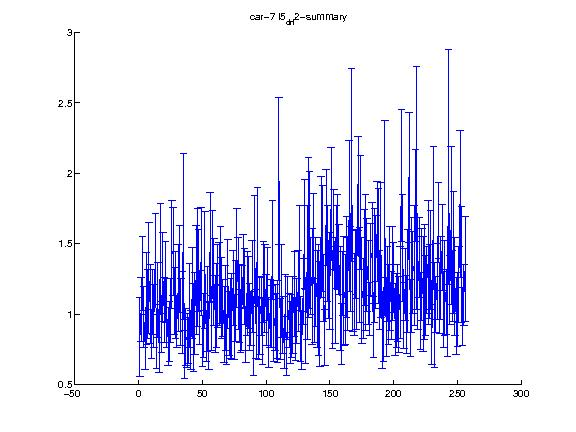

The table this chart was drawn from, first rows:
1.000000, 2.000000, 3.000000, 4.000000, 5.000000, 6.000000, 7.000000, 8.000000, 9.000000, 10.000000, 11.000000, 12.000000, 13.000000, 14.000000, 15.000000, 16.000000, 17.000000, 18.000000, 19.000000, 20.000000, 21.000000, 22.000000, 23.000000, 24.000000
0.8351, 1.035, 1.289, 0.9809, 0.8036, 1.108, 1.072, 1.258, 1.072, 0.856, 1.085, 0.988, 1.392, 0.806, 1.1, 0.7945, 1.397, 0.9091, 1.263, 1.029, 1.227, 1.007, 0.8389, 0.8767
0.2804, 0.2264, 0.2661, 0.2164, 0.1961, 0.3265, 0.2445, 0.3921, 0.2803, 0.1743, 0.2317, 0.2251, 0.321, 0.1896, 0.2647, 0.2065, 0.3888, 0.1839, 0.3151, 0.2303, 0.2861, 0.2467, 0.2066, 0.2142
